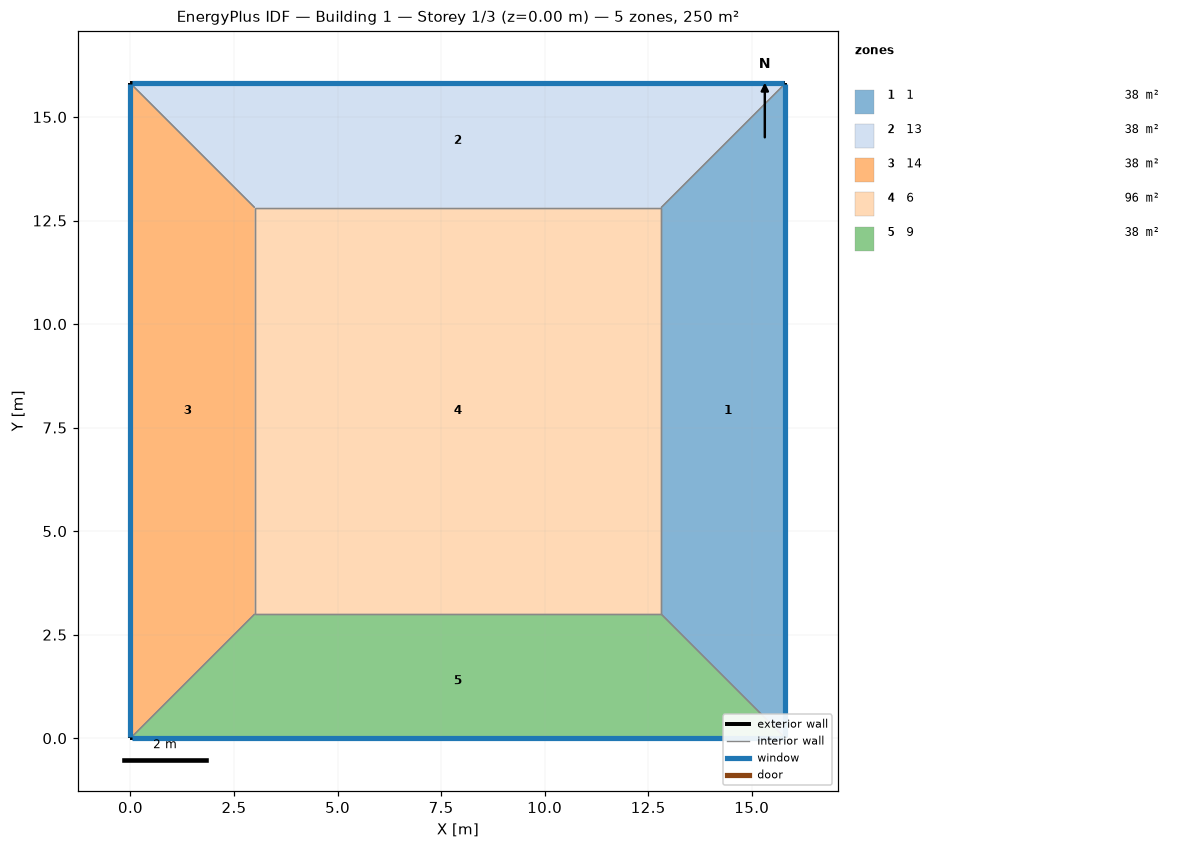
=== STOREY PLAN SPEC (per zone: floor XY polygon, exterior-wall plan segments, windows/doors) ===
zone 1: 1  (38.4 m²)
  floor: (15.81, 15.81) (15.81, 0.00) (12.81, 3.00) (12.81, 12.81)
  exterior wall: (15.81, 0.00) – (15.81, 15.81)  [15.8 m]
    window: (15.81, 0.03) – (15.81, 15.79)  [15.8 m²]
  interior walls: 3
zone 2: 13  (38.4 m²)
  floor: (0.00, 15.81) (15.81, 15.81) (12.81, 12.81) (3.00, 12.81)
  exterior wall: (15.81, 15.81) – (0.00, 15.81)  [15.8 m]
    window: (15.79, 15.81) – (0.03, 15.81)  [15.8 m²]
  interior walls: 3
zone 3: 14  (38.4 m²)
  floor: (0.00, 0.00) (0.00, 15.81) (3.00, 12.81) (3.00, 3.00)
  exterior wall: (0.00, 15.81) – (0.00, 0.00)  [15.8 m]
    window: (0.00, 15.79) – (0.00, 0.03)  [15.8 m²]
  interior walls: 3
zone 4: 6  (96.3 m²)
  floor: (3.00, 3.00) (3.00, 12.81) (12.81, 12.81) (12.81, 3.00)
  interior walls: 4
zone 5: 9  (38.4 m²)
  floor: (15.81, 0.00) (0.00, 0.00) (3.00, 3.00) (12.81, 3.00)
  exterior wall: (0.00, 0.00) – (15.81, 0.00)  [15.8 m]
    window: (0.03, 0.00) – (15.79, 0.00)  [15.8 m²]
  interior walls: 3

=== DERIVED (storey summary) ===
Building: Building 1
Storey: 1 of 3  (floor level z = 0.00 m)
Storey gross floor area: 250.0 m²
Zones on this storey: 5
  - 1: floor 38.4 m²; exterior wall 15.8 m (63.2 m²); 1 window(s) 15.8 m²; WWR 25.0%
  - 13: floor 38.4 m²; exterior wall 15.8 m (63.2 m²); 1 window(s) 15.8 m²; WWR 25.0%
  - 14: floor 38.4 m²; exterior wall 15.8 m (63.2 m²); 1 window(s) 15.8 m²; WWR 25.0%
  - 6: floor 96.3 m²
  - 9: floor 38.4 m²; exterior wall 15.8 m (63.2 m²); 1 window(s) 15.8 m²; WWR 25.0%
Zone adjacency (shared interzone walls):
  - 1 ↔ 13
  - 1 ↔ 6
  - 1 ↔ 9
  - 13 ↔ 14
  - 13 ↔ 6
  - 14 ↔ 6
  - 14 ↔ 9
  - 6 ↔ 9